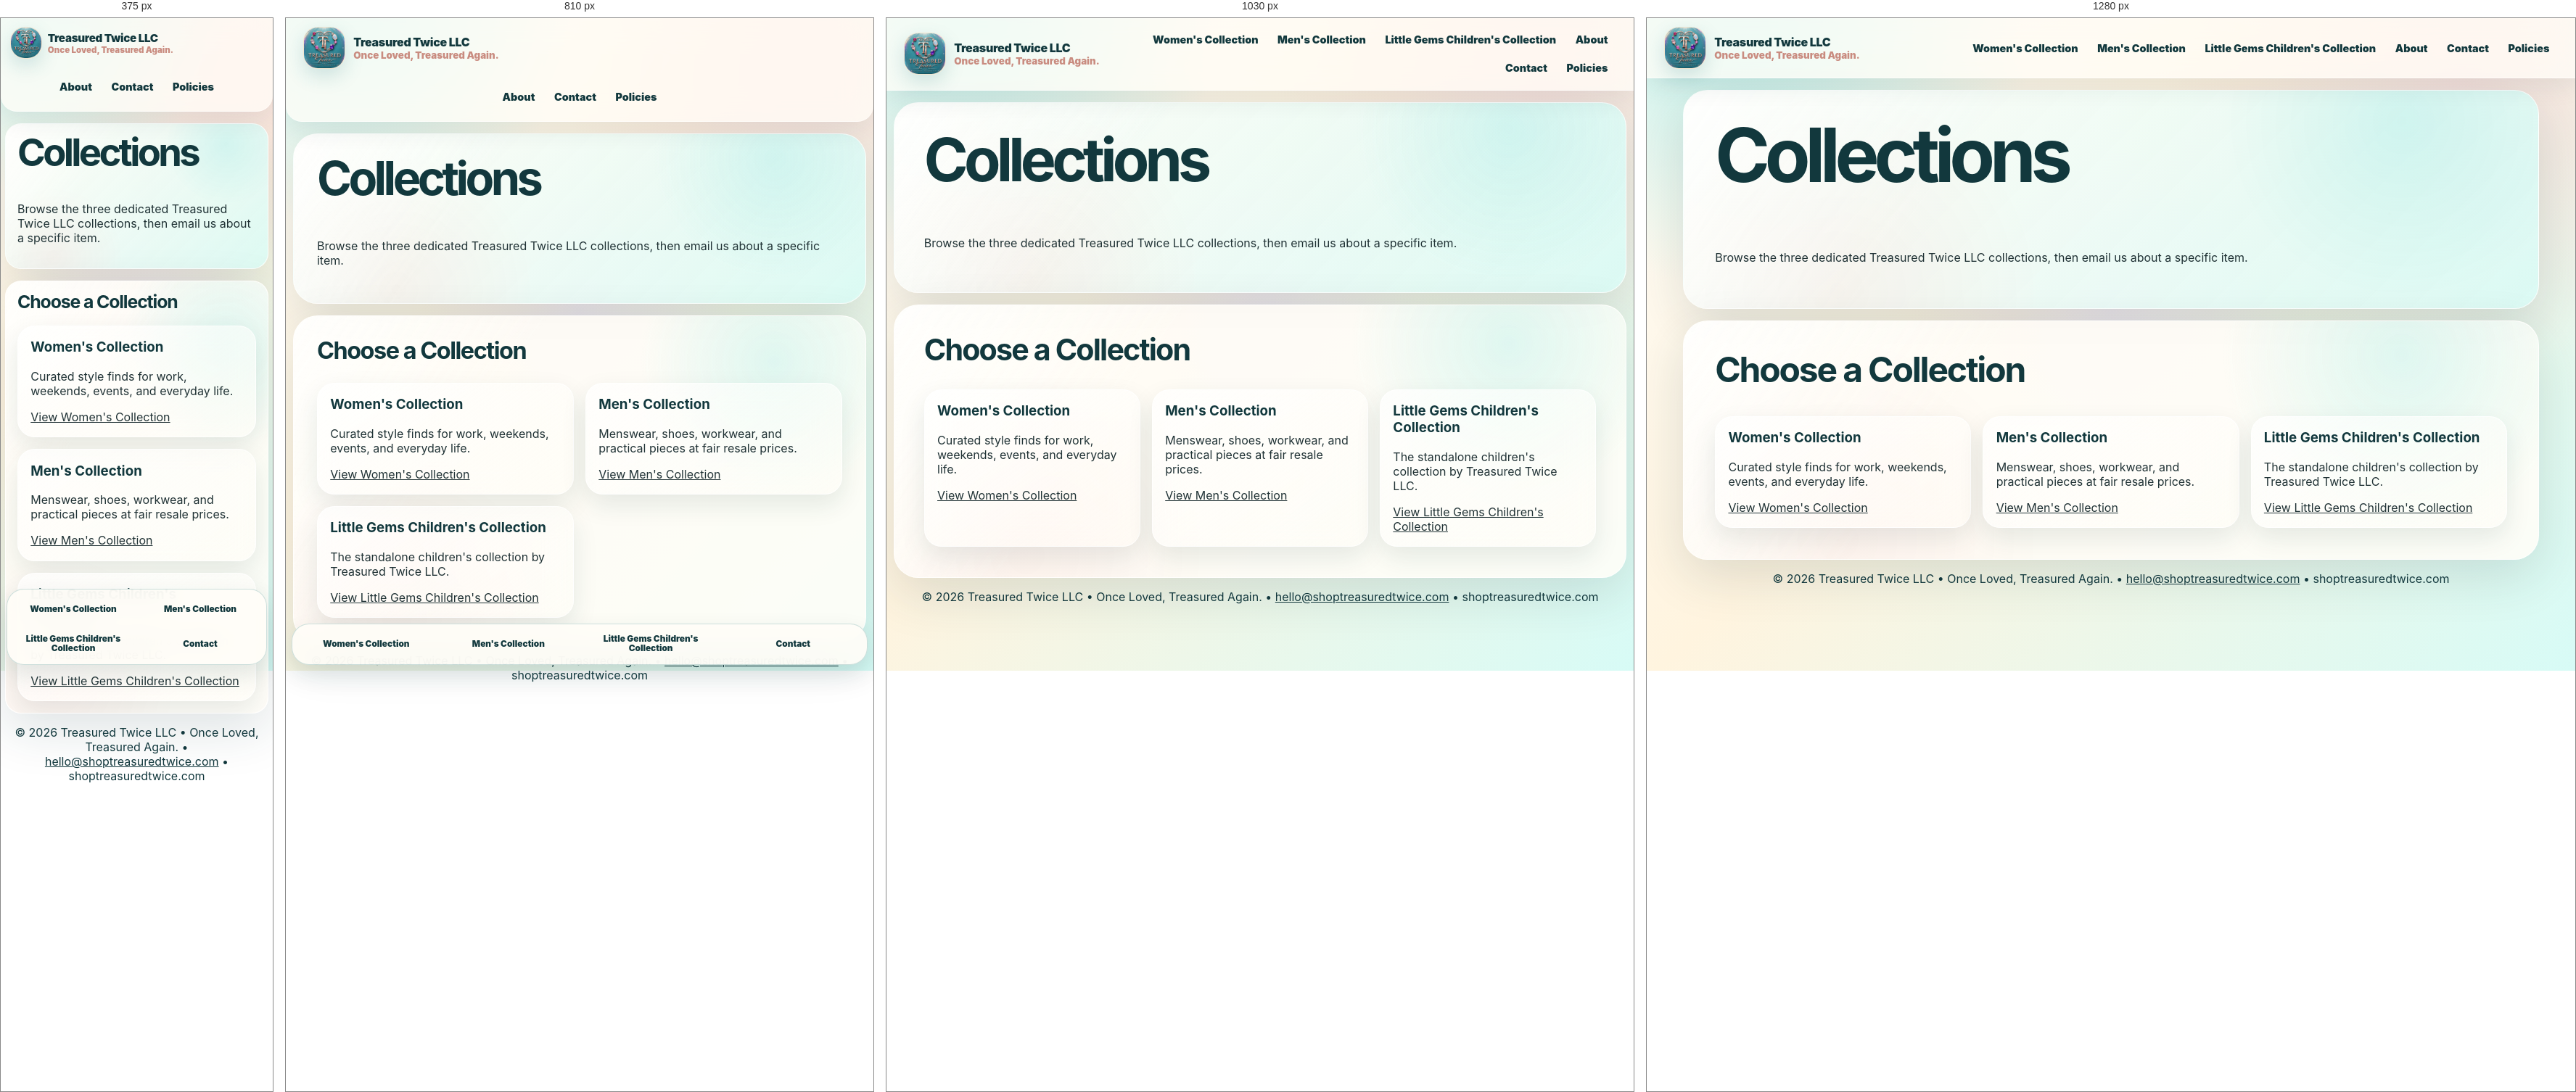
Rendered at 375 px, 810 px, 1030 px and 1280 px, left to right.

<!-- file: shop.html -->
<!doctype html>
<html lang="en"><head><meta charset="UTF-8"/><meta name="viewport" content="width=device-width, initial-scale=1.0"/><meta name="theme-color" content="#1c777a"/><meta name="description" content="Explore the three dedicated Treasured Twice LLC collections for women, men, and children."/><title>Collections | Treasured Twice LLC</title><link rel="manifest" href="manifest.json"/><link rel="stylesheet" href="src/styles.css"/></head>
<body><header class="site-header"><a class="brand-lockup" href="index.html" aria-label="Treasured Twice home"><img src="assets/logos/main/treasured-twice-official.jpeg" alt="Treasured Twice LLC official logo"/><span><strong>Treasured Twice LLC</strong><small>Once Loved, Treasured Again.</small></span></a><nav class="nav" aria-label="Primary navigation">
<a href="women.html">Women's Collection</a>
<a href="men.html">Men's Collection</a>
<a href="little-gems.html">Little Gems Children's Collection</a>
<a href="about.html">About</a>
<a href="contact.html">Contact</a>
<a href="policies.html">Policies</a>
</nav></header><main><section class="page-hero"><h1>Collections</h1><p>Browse the three dedicated Treasured Twice LLC collections, then email us about a specific item.</p></section><section class="section"><h2>Choose a Collection</h2><div class="card-grid section-links"><article><h3>Women's Collection</h3><p>Curated style finds for work, weekends, events, and everyday life.</p><a href="women.html">View Women's Collection</a></article><article><h3>Men's Collection</h3><p>Menswear, shoes, workwear, and practical pieces at fair resale prices.</p><a href="men.html">View Men's Collection</a></article><article><h3>Little Gems Children's Collection</h3><p>The standalone children's collection by Treasured Twice LLC.</p><a href="little-gems.html">View Little Gems Children's Collection</a></article></div></section></main><nav class="bottom-nav">
<a href="women.html">Women's Collection</a><a href="men.html">Men's Collection</a><a href="little-gems.html">Little Gems Children's Collection</a><a href="contact.html">Contact</a>
</nav><footer><p>© 2026 Treasured Twice LLC • Once Loved, Treasured Again. • <a href="mailto:hello@shoptreasuredtwice.com">hello@shoptreasuredtwice.com</a> • shoptreasuredtwice.com</p></footer></body></html>

/* @media block from styles.css */
@media (max-width: 1080px) {
  .category-showcase, .product-grid { grid-template-columns: repeat(2, minmax(0, 1fr)); }
  .hero, .split-section { grid-template-columns: 1fr; }
  .hero { min-height: auto; }
  .hero-art { min-height: 460px; }
}

/* @media block from styles.css */
@media (max-width: 980px) {
  .card-grid, .dashboard-grid, .mini-grid { grid-template-columns: repeat(2, minmax(0, 1fr)); }
  .site-header { flex-wrap: wrap; }
  .nav { width: 100%; justify-content: center; }
  .nav a { min-height: 44px; display: grid; place-items: center; }
  .nav a:nth-child(-n + 3) { display: none; }
  .bottom-nav { display: grid; }
  .site-header { border-radius: 0 0 22px 22px; }
  .logo-card { max-width: 520px; margin: auto; }
}

/* @media block from styles.css */
@media (max-width: 640px) {
  body { padding-bottom: 138px; }
  .bottom-nav { grid-template-columns: repeat(2, minmax(0, 1fr)); }
  main { width: min(100% - .75rem, 1180px); }
  .hero, .page-hero, .section, .bag-panel, .form-card { border-radius: 22px; padding: 1rem; }
  .hero-art { min-height: 360px; }
  .category-showcase, .product-grid, .card-grid, .dashboard-grid, .mini-grid { grid-template-columns: 1fr; }
  .button-row .button, .feature-pills span { width: 100%; text-align: center; }
  .brand-lockup img { width: 44px; height: 44px; }
  .brand-lockup { gap: .5rem; }
  .brand-lockup strong { font-size: .95rem; }
  .brand-lockup small { font-size: .72rem; }
  .product-card { min-height: auto; }
  .deal-card { position: relative; left: auto; bottom: auto; margin-top: 1rem; }
  h1 { font-size: clamp(2.25rem, 14vw, 4.4rem); }
}